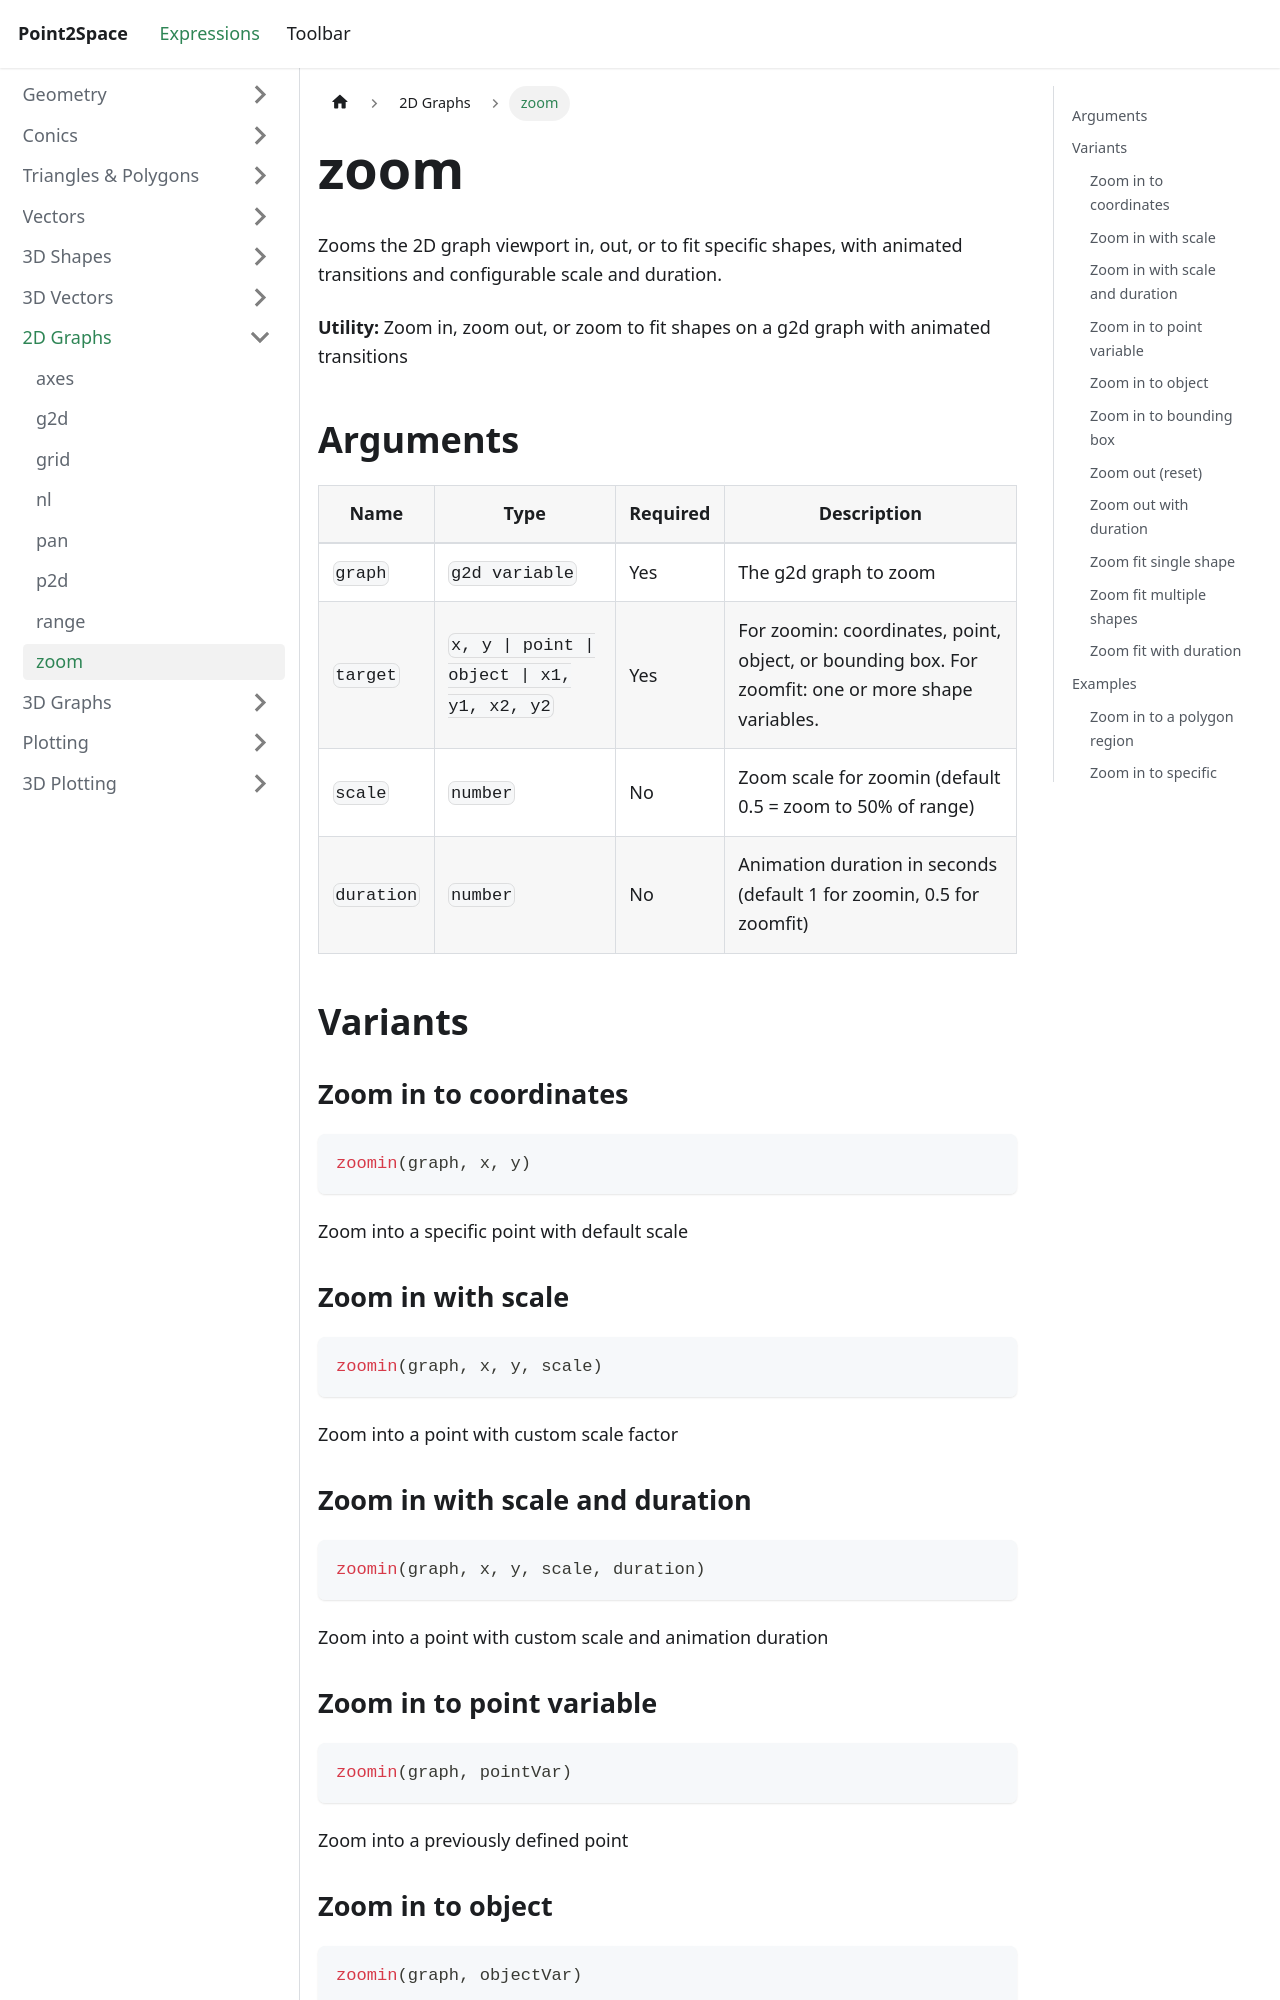

repository: provility/p2s-docs · page: expressions/graph2d/zoom/index.html · generator: docusaurus

---
title: zoom
sidebar_label: zoom
---

# zoom

Zooms the 2D graph viewport in, out, or to fit specific shapes, with animated transitions and configurable scale and duration.

**Utility:** Zoom in, zoom out, or zoom to fit shapes on a g2d graph with animated transitions

## Arguments

| Name | Type | Required | Description |
|------|------|----------|-------------|
| `graph` | `g2d variable` | Yes | The g2d graph to zoom |
| `target` | `x, y \| point \| object \| x1, y1, x2, y2` | Yes | For zoomin: coordinates, point, object, or bounding box. For zoomfit: one or more shape variables. |
| `scale` | `number` | No | Zoom scale for zoomin (default 0.5 = zoom to 50% of range) |
| `duration` | `number` | No | Animation duration in seconds (default 1 for zoomin, 0.5 for zoomfit) |

## Variants

### Zoom in to coordinates

```js
zoomin(graph, x, y)
```

Zoom into a specific point with default scale

### Zoom in with scale

```js
zoomin(graph, x, y, scale)
```

Zoom into a point with custom scale factor
